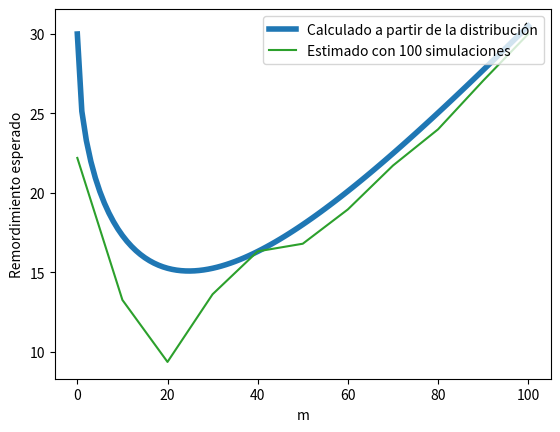

This chart was generated by the following Python code:
# -*- coding: utf-8 -*-
"""
[redacted]
Bandidos estocásticos
Algoritmo Explora-Primero
Ejemplo m óptimo c)
"""

import math
import random
import scipy.stats as stats
import matplotlib.pyplot as plt
import numpy as np

def regretEF(n,k,m,arms,gaps):
    rwds = k*[0]
    
    for i in range(m):
        for j in range(k):
            rwds[j] += arms[j].rvs()
    
    maximum = max(rwds)
    bestarm = random.choice([i for i in range(k) if rwds[i] == maximum])
    
    return m*sum(gaps)+(n-m*k)*gaps[bestarm]

n = 200
Delta = 0.3
arms = [stats.norm(0,1),stats.norm(-Delta,1)]
gaps = [0,Delta]

expectedRegret = np.empty(n//2+1)
expectedRegret[0] = 0.5*n*Delta

X = stats.norm(0,1)

for m in range(1,n//2+1):
    expectedRegret[m] = m*Delta+(n-m)*Delta*X.cdf(-m*Delta/math.sqrt(2*m))


ms = np.arange(0,n//2+1,10)
nsamples = 100
numms = ms.size

averageRegret = np.zeros(numms)

for i in range(numms):
    m = ms[i]
    
    for s in range(nsamples):
        averageRegret[i] = s/(s+1)*averageRegret[i]+1/(s+1)*regretEF(n,2,m,arms,gaps)
    

mopt = min(range(n//2+1),key = lambda i: expectedRegret[i])
print('m_opt = {}'.format(mopt))
print('Regret mínimo: {}'.format(expectedRegret[mopt]))   

fig = plt.figure()
ax = plt.subplot(111)
plt.plot(expectedRegret,color='tab:blue',label='Calculado a partir de la distribución',linewidth = 4)
plt.plot(ms,averageRegret,color='tab:green',label='Estimado con {} simulaciones'.format(nsamples))
plt.xlabel('m')
plt.ylabel('Remordimiento esperado')
plt.legend(loc='upper right')
fig.savefig('EFCalcOptc.pdf',format='pdf')
plt.show()
